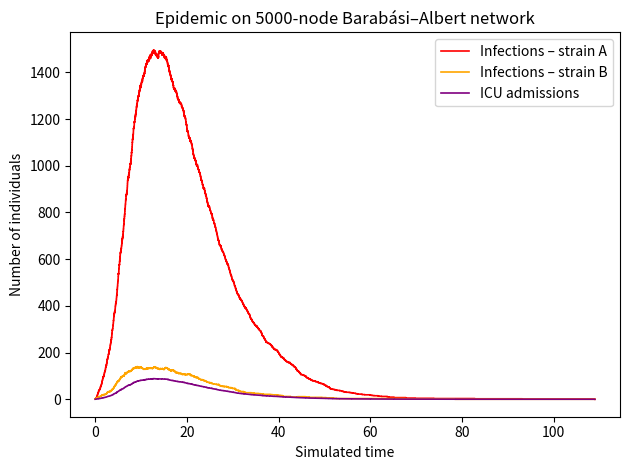

Write Python code to recreate this figure.
# Copyright (c) 2025 Michael T.M. Emmerich
# Licensed under CC BY 4.0 (https://creativecommons.org/licenses/by/4.0/)
# You are free to share and adapt this work with attribution.
# Provided "as is", without warranty of any kind.

"""
Two‑Strain SIR Epidemic Model
=============================
This simulator tracks two mutants (A & B) that share full cross‑immunity but
have **slightly different contagiousness (β)**.  Defaults are now:

* βₐ = 0.12
* βᵦ = 0.10
* γ   = 0.11

The large‑scale demo lets you pick a **seeding strategy** so that strain B gets
an equally good start:

* `seed_strategy="high_degree"` (default) – put strains on the two highest‑degree hubs.
* `seed_strategy="random"` – pick two distinct random nodes.

Run the module to execute both the toy demo and the ICU demo, or call
`barabasi_albert_icu_demo()` directly with custom parameters.
"""

from __future__ import annotations

import numpy as np
import networkx as nx
import matplotlib.pyplot as plt
import random
from typing import Tuple, List


# ----------------------------------------------------------------------
# Core epidemic class
# ----------------------------------------------------------------------
class TwoStrainEpidemicGraph:
    """Stochastic SIR epidemic with two fully cross‑immunising mutants."""

    def __init__(self,
                 infection_rates: Tuple[float, float] = (0.12, 0.10),
                 recovery_rate: float = 0.11):
        self.beta = {'A': infection_rates[0], 'B': infection_rates[1]}
        self.gamma = recovery_rate

        self.G = nx.Graph()
        self.infected_nodes: List[int] = []
        self.total_infection_rate: float = 0.0
        self.total_recovery_rate: float = 0.0

    # ------------------------------------------------------------------
    # Graph helpers
    # ------------------------------------------------------------------
    def add_node(self, node_id: int):
        self.G.add_node(node_id,
                        infected=False,
                        strain=None,
                        recovered=False,
                        sum_of_weights_i=0.0)

    def add_edge(self, u: int, v: int, weight: float = 1.0):
        self.G.add_edge(u, v, weight=weight)

    # ------------------------------------------------------------------
    # Gillespie scheduler
    # ------------------------------------------------------------------
    def simulate_step(self) -> float:
        if not self.infected_nodes:
            return float('inf')

        total_rate = self.total_infection_rate + self.total_recovery_rate
        if total_rate < 1e-9:
            return 0.0

        wait_time = random.expovariate(total_rate)
        r = random.uniform(0, total_rate)

        if r < self.total_infection_rate:
            self._infection_event()
        else:
            self._recovery_event()
        return wait_time

    def _infection_event(self):
        target = random.uniform(0, self.total_infection_rate)
        cumulative = 0.0
        for node in self.infected_nodes:
            cumulative += self.G.nodes[node]['sum_of_weights_i']
            if cumulative > target:
                self._infect_neighbour(node)
                break

    def _recovery_event(self):
        target = random.uniform(0, self.total_recovery_rate)
        cumulative = 0.0
        for node in self.infected_nodes:
            cumulative += self.gamma
            if cumulative > target:
                self._recover_node(node)
                break

    # ------------------------------------------------------------------
    # State transitions
    # ------------------------------------------------------------------
    def infect_node(self, node: int, strain: str = 'A'):
        info = self.G.nodes[node]
        if info['infected'] or info['recovered']:
            return

        info.update(infected=True, strain=strain)
        self.infected_nodes.append(node)
        self.total_recovery_rate += self.gamma

        beta_s = self.beta[strain]
        s_w = 0.0
        for nbr in self.G.neighbors(node):
            w = self.G[node][nbr]['weight']
            nbr_info = self.G.nodes[nbr]
            if not nbr_info['infected'] and not nbr_info['recovered']:
                inc = beta_s * w
                s_w += inc
                self.total_infection_rate += inc
            elif nbr_info['infected']:
                beta_n = self.beta[nbr_info['strain']]
                dec = beta_n * w
                nbr_info['sum_of_weights_i'] -= dec
                self.total_infection_rate -= dec

        info['sum_of_weights_i'] = s_w

    def _infect_neighbour(self, node: int):
        strain = self.G.nodes[node]['strain']
        beta_s = self.beta[strain]
        neighbours = [n for n in self.G.neighbors(node)
                      if not self.G.nodes[n]['infected'] and not self.G.nodes[n]['recovered']]
        if not neighbours:
            return

        weights = np.array([self.G[node][n]['weight'] * beta_s for n in neighbours])
        target = random.uniform(0, weights.sum())
        cumulative = 0.0
        for n, w in zip(neighbours, weights):
            cumulative += w
            if cumulative > target:
                self.infect_node(n, strain=strain)
                break

    def _recover_node(self, node: int):
        info = self.G.nodes[node]
        self.infected_nodes.remove(node)
        self.total_recovery_rate -= self.gamma
        self.total_infection_rate -= info['sum_of_weights_i']
        info.update(infected=False, strain=None, recovered=True, sum_of_weights_i=0.0)

    # ------------------------------------------------------------------
    # Mini visual demo
    # ------------------------------------------------------------------
    def demo_small(self):
        for i in range(5):
            self.add_node(i)
        edges = [(0, 1), (1, 2), (2, 3), (3, 4), (1, 4)]
        for u, v in edges:
            self.add_edge(u, v, 1.0)
        self.infect_node(0, 'A')
        self.infect_node(3, 'B')
        for _ in range(6):
            print(f"I_A={sum(1 for n in self.infected_nodes if self.G.nodes[n]['strain']=='A')}, I_B={sum(1 for n in self.infected_nodes if self.G.nodes[n]['strain']=='B')}")
            self.simulate_step()


# ----------------------------------------------------------------------
# Large‑network ICU demo
# ----------------------------------------------------------------------

def barabasi_albert_icu_demo(n_nodes: int = 5000,
                             m: int = 2,
                             infection_rates: Tuple[float, float] = (0.12, 0.10),
                             recovery_rate: float = 0.11,
                             icu_rates: Tuple[float, float] = (0.05, 0.1),
                             max_events: int = 30000,
                             random_seed: int | None = 1,
                             seed_strategy: str = "high_degree"):
    """Simulate on a BA graph and plot infections & ICU load over time.

    Parameters
    ----------
    seed_strategy : "high_degree" | "random"
        * `high_degree` – seed A & B on the two highest‑degree nodes.
        * `random` – seed on two distinct random nodes.
    """

    if random_seed is not None:
        random.seed(random_seed)
        np.random.seed(random_seed)

    base_graph = nx.barabasi_albert_graph(n_nodes, m)
    epi = TwoStrainEpidemicGraph(infection_rates, recovery_rate)

    for node in base_graph.nodes:
        epi.add_node(node)
    for u, v in base_graph.edges:
        epi.add_edge(u, v, 1.0)

    # -------------------- choose seed nodes -------------------------------
    if seed_strategy == "high_degree":
        degree_sorted = sorted(base_graph.degree, key=lambda x: x[1], reverse=True)
        seed_A, seed_B = degree_sorted[0][0], degree_sorted[1][0]
    elif seed_strategy == "random":
        seed_A = random.randrange(n_nodes)
        nodes_remaining = list(base_graph.nodes)
        nodes_remaining.remove(seed_A)
        seed_B = random.choice(nodes_remaining)
    else:
        raise ValueError("seed_strategy must be 'high_degree' or 'random'")

    print(f"Seeding strain A at node {seed_A}; strain B at node {seed_B}")

    epi.infect_node(seed_A, 'A')
    epi.infect_node(seed_B, 'B')

    # -------------------- time‑series storage -----------------------------
    t_series: List[float] = []
    inf_A: List[int] = []
    inf_B: List[int] = []
    icu_load: List[float] = []

    current_time = 0.0
    for _ in range(max_events):
        n_A = sum(1 for n in epi.infected_nodes if epi.G.nodes[n]['strain'] == 'A')
        n_B = len(epi.infected_nodes) - n_A

        t_series.append(current_time)
        inf_A.append(n_A)
        inf_B.append(n_B)
        icu_load.append(icu_rates[0] * n_A + icu_rates[1] * n_B)

        dt = epi.simulate_step()
        if dt == float('inf'):
            break
        current_time += dt

    # -------------------- plot -------------------------------------------
    plt.figure()
    plt.step(t_series, inf_A, where='post', label='Infections – strain A', linewidth=1.2, color='red')
    plt.step(t_series, inf_B, where='post', label='Infections – strain B', linewidth=1.2, color='orange')
    plt.step(t_series, icu_load, where='post', label='ICU admissions', linewidth=1.2, color='purple')
    plt.xlabel('Simulated time')
    plt.ylabel('Number of individuals')
    plt.title(f'Epidemic on {n_nodes}-node Barabási–Albert network')
    plt.legend()
    plt.tight_layout()
    plt.show()


# ----------------------------------------------------------------------
# Example execution helper
# ----------------------------------------------------------------------
if __name__ == "__main__":
    # Toy sanity check
    demo = TwoStrainEpidemicGraph()
    demo.demo_small()

    # Large‑scale ICU demo with default (high‑degree) seeding
    barabasi_albert_icu_demo()
